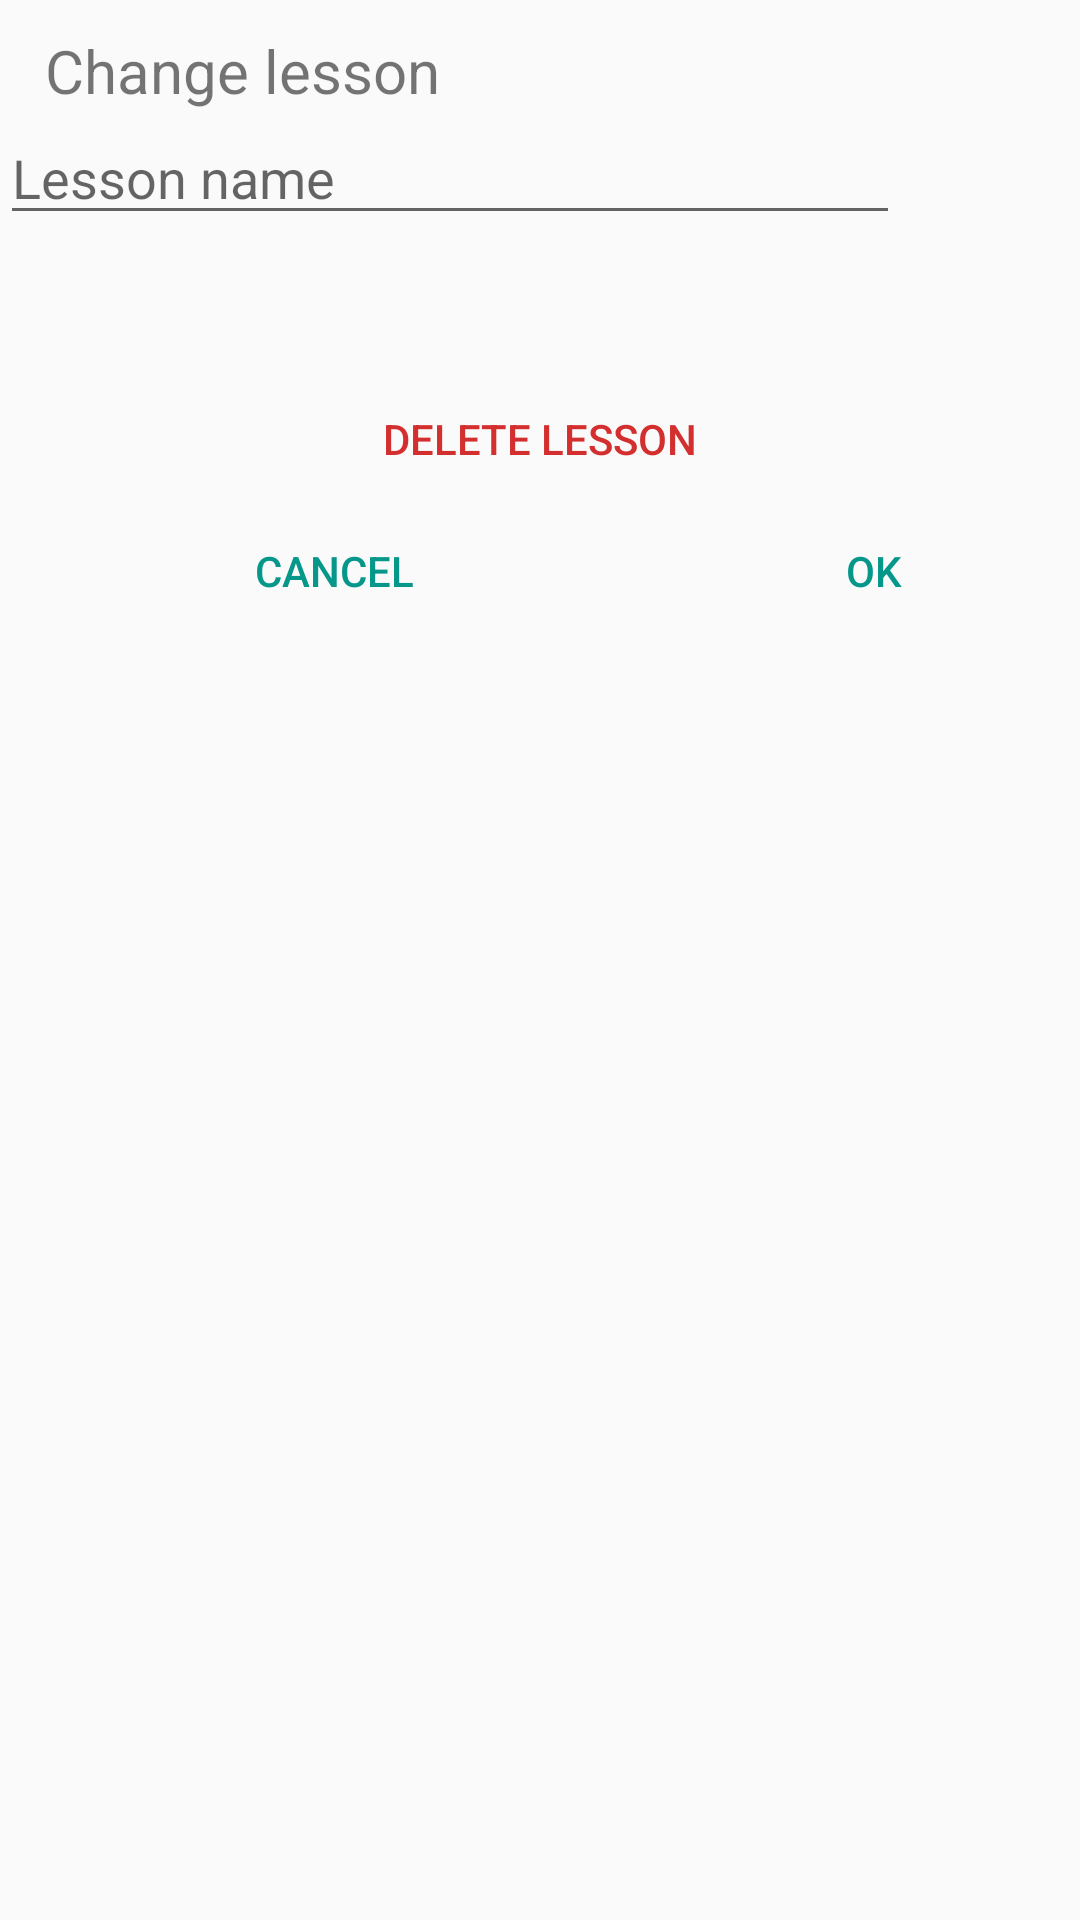

Reconstruct the res/layout file that produces this screen, plus the resources it refers to.
<!-- AndroidManifest.xml: application theme Theme.WhatTimeUntilTheBell -->
<!-- res/layout/dialog_change_lesson.xml -->
<?xml version="1.0" encoding="utf-8"?>
<LinearLayout xmlns:android="http://schemas.android.com/apk/res/android"
    android:layout_width="match_parent"
    android:layout_height="wrap_content"
    android:orientation="vertical">

    <TextView
        android:layout_width="match_parent"
        android:layout_height="wrap_content"
        android:textSize="20sp"
        android:layout_marginTop="10dp"
        android:paddingLeft="15dp"
        android:paddingStart="15dp"
        android:text="@string/change_lesson" />

    <EditText
        android:layout_width="300dp"
        android:layout_height="wrap_content"
        android:inputType="text"
        android:importantForAutofill="no"
        android:hint="@string/lesson_name"
        android:id="@+id/lesson_name" />

    <LinearLayout
        android:layout_width="match_parent"
        android:layout_height="wrap_content">

        <Button
            style="?android:attr/borderlessButtonStyle"
            android:layout_width="wrap_content"
            android:layout_height="wrap_content"
            android:textSize="16sp"
            android:id="@+id/lesson_begin"
            android:importantForAutofill="no"
            android:layout_weight="1" />

        <Button
            style="?android:attr/borderlessButtonStyle"
            android:layout_width="wrap_content"
            android:layout_height="wrap_content"
            android:textSize="16sp"
            android:id="@+id/lesson_end"
            android:importantForAutofill="no"
            android:layout_weight="1" />

    </LinearLayout>

    <Button
        style="?android:attr/buttonBarButtonStyle"
        android:layout_width="match_parent"
        android:layout_height="40dp"
        android:id="@+id/delete_lesson_button"
        android:text="@string/delete_lesson"
        android:textColor="#D32F2F" />

    <LinearLayout
        android:layout_width="match_parent"
        android:layout_height="50dp">

        <Button
            style="?android:attr/buttonBarButtonStyle"
            android:layout_width="wrap_content"
            android:layout_height="wrap_content"
            android:text="@android:string/cancel"
            android:id="@+id/cancel_button"
            android:textColor="@color/colorAccent"
            android:layout_weight="2" />

        <Button
            style="?android:attr/buttonBarButtonStyle"
            android:layout_width="wrap_content"
            android:layout_height="wrap_content"
            android:text="@android:string/ok"
            android:id="@+id/ok_button"
            android:textColor="@color/colorAccent"
            android:layout_weight="1" />

    </LinearLayout>

</LinearLayout>
<!-- resources referenced by this layout -->
<resources>
  <color name="colorAccent">#04978A</color>
  <string name="change_lesson">Change lesson</string>
  <string name="delete_lesson">Delete lesson</string>
  <string name="lesson_name">Lesson name</string>
  <style name="Theme.WhatTimeUntilTheBell" parent="Theme.AppCompat.DayNight.DarkActionBar">
          <item name="colorPrimary">#6200EE</item>
          <item name="colorPrimaryDark">#3700B3</item>
      </style>
</resources>
